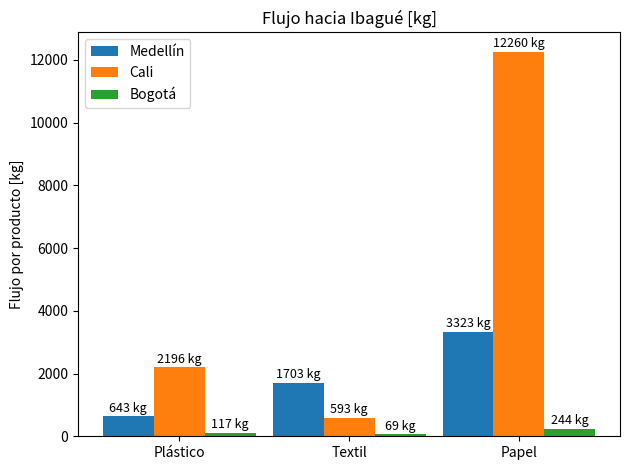
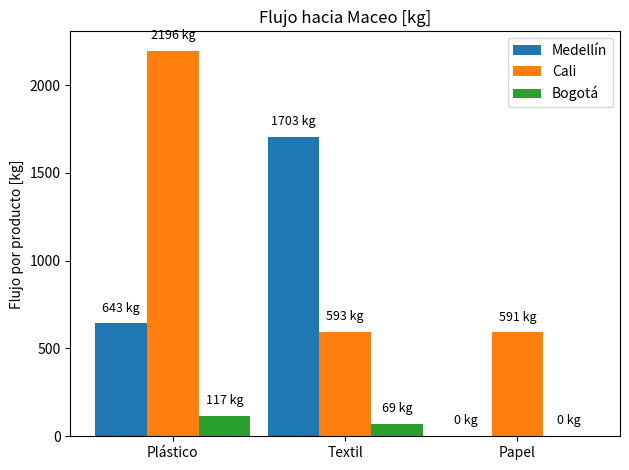

These figures' Python source, in order:
import numpy as np
from scipy.optimize import minimize
import matplotlib.pyplot as plt
import pandas as pd

#%% Data base del Paper

# Número de fuentes, sumideros y productos
I, J, K = 3, 2, 3

# Disponibilidad por fuente y tipo de producto [kg]
S_ik = np.array([
    [1506.00, 3405.67, 3323.28],   # Medellín
    [4395.03, 1185.41, 12850.98],  # Cali
    [233.37, 138.41, 243.92]       # Bogotá
])

# Composición fija del combustible (η)
eta = np.array([0.5, 0.4, 0.1])  # [plástico, textil, papel]

#%% Funciones auxiliares para índices y restricciones
def idx(i, j, k):
    """Devuelve el índice plano para F_{ijk}."""
    return i * J * K + j * K + k

def reshape_F(F_flat):
    """Convierte el vector plano a una matriz [I, J, K]."""
    return F_flat.reshape((I, J, K))

#%% Función objetivo - Minimizar el negativo del flujo total, para así obtener el flujo máximo
def objective(F_flat):
    return -np.sum(F_flat)  # Maximizar flujo total

#%% Restricciones
def constraints():
    cons = []

    # Restricción 1: Disponibilidad en cada fuente para cada producto
    for i in range(I):
        for k in range(K):
            cons.append({
                'type': 'ineq',
                'fun': lambda F, i=i, k=k: S_ik[i, k] - sum(F[idx(i, j, k)] for j in range(J))
            })

    # Restricción 2: Composición fija en cada sumidero
    for j in range(J):
        total_flow = lambda F: sum(F[idx(i, j, k)] for i in range(I) for k in range(K))
        for p in range(K - 1):  # Solo K-1 restricciones independientes
            left = lambda F, j=j, p=p: sum(F[idx(i, j, p)] for i in range(I))
            right = lambda F, j=j, p=p: eta[p] * total_flow(F)
            cons.append({
                'type': 'eq',
                'fun': lambda F, j=j, p=p: left(F, j, p) - right(F, j, p)
            })

    return cons

#%% Configuración para el optimizador
# Número total de variables
n_vars = I * J * K

# Cotas: Todas las variables F_{ijk} ≥ 0
bounds = [(0, None) for _ in range(n_vars)]

# Valor inicial
x0 = np.full(n_vars, 100.0)

#Ejecutar solver del problema
result = minimize(
    fun=objective,
    x0=x0,
    bounds=bounds,
    constraints=constraints(),
    method='SLSQP',
    options={'disp': True, 'maxiter': 1000}
)

#%% Visualización de resultados
# Matriz F[i, j, k] con los flujos óptimos
F_opt = reshape_F(result.x)

# Flujo total (positivo)
F_total = np.sum(F_opt)
print(f"Flujo total óptimo: {F_total:.2f} kg")


#%% Tabla por sumidero
# Crear dataframe de resultados
columns = ['Fuente', 'Sumidero', 'Producto', 'Flujo (kg)']
data = []

fuentes = ['Medellín', 'Cali', 'Bogotá']
sumideros = ['Ibagué', 'Maceo']
productos = ['Plástico', 'Textil', 'Papel']

for i in range(I):
    for j in range(J):
        for k in range(K):
            data.append([fuentes[i], sumideros[j], productos[k], F_opt[i, j, k]])

df = pd.DataFrame(data, columns=['Fuente', 'Sumidero', 'Producto', 'Flujo [kg]'])

# Mostrar como tabla pivoteada
tabla = df.pivot_table(index=['Fuente', 'Sumidero'], columns='Producto', values='Flujo [kg]')
print("\n📊 Tabla de flujos óptimos por producto [kg]:")
print(tabla.round(2))


#%% Gráfica por producto y sumidero
for j in range(J):
    fig, ax = plt.subplots()
    ancho = 0.3
    indices = np.arange(K)

    for i in range(I):
        flujos = [F_opt[i, j, k] for k in range(K)]
        bars = ax.bar(indices + i * ancho, flujos, width=ancho, label=fuentes[i])
        for bar in bars:
            height = bar.get_height()
            ax.text(bar.get_x() + bar.get_width()/2, height + 50, f'{height:.0f} kg',
                    ha='center', va='bottom', fontsize=9)

    ax.set_xticks(indices + ancho)
    ax.set_xticklabels(productos)
    ax.set_title(f'Flujo hacia {sumideros[j]} [kg]')
    ax.set_ylabel('Flujo por producto [kg]')
    ax.legend()
    plt.tight_layout()
    plt.show()


#%% Resultados finales de interés
# Flujo total hacia cada sumidero
print("\n Flujo total hacia cada sumidero [kg]:")
for j in range(J):
    flujo_j = np.sum(F_opt[:, j, :])
    print(f"- {sumideros[j]}: {flujo_j:.2f} kg")


# Flujo total global
print(f"\n Flujo total global óptimo (todos los sumideros): {F_total:.2f} kg")

